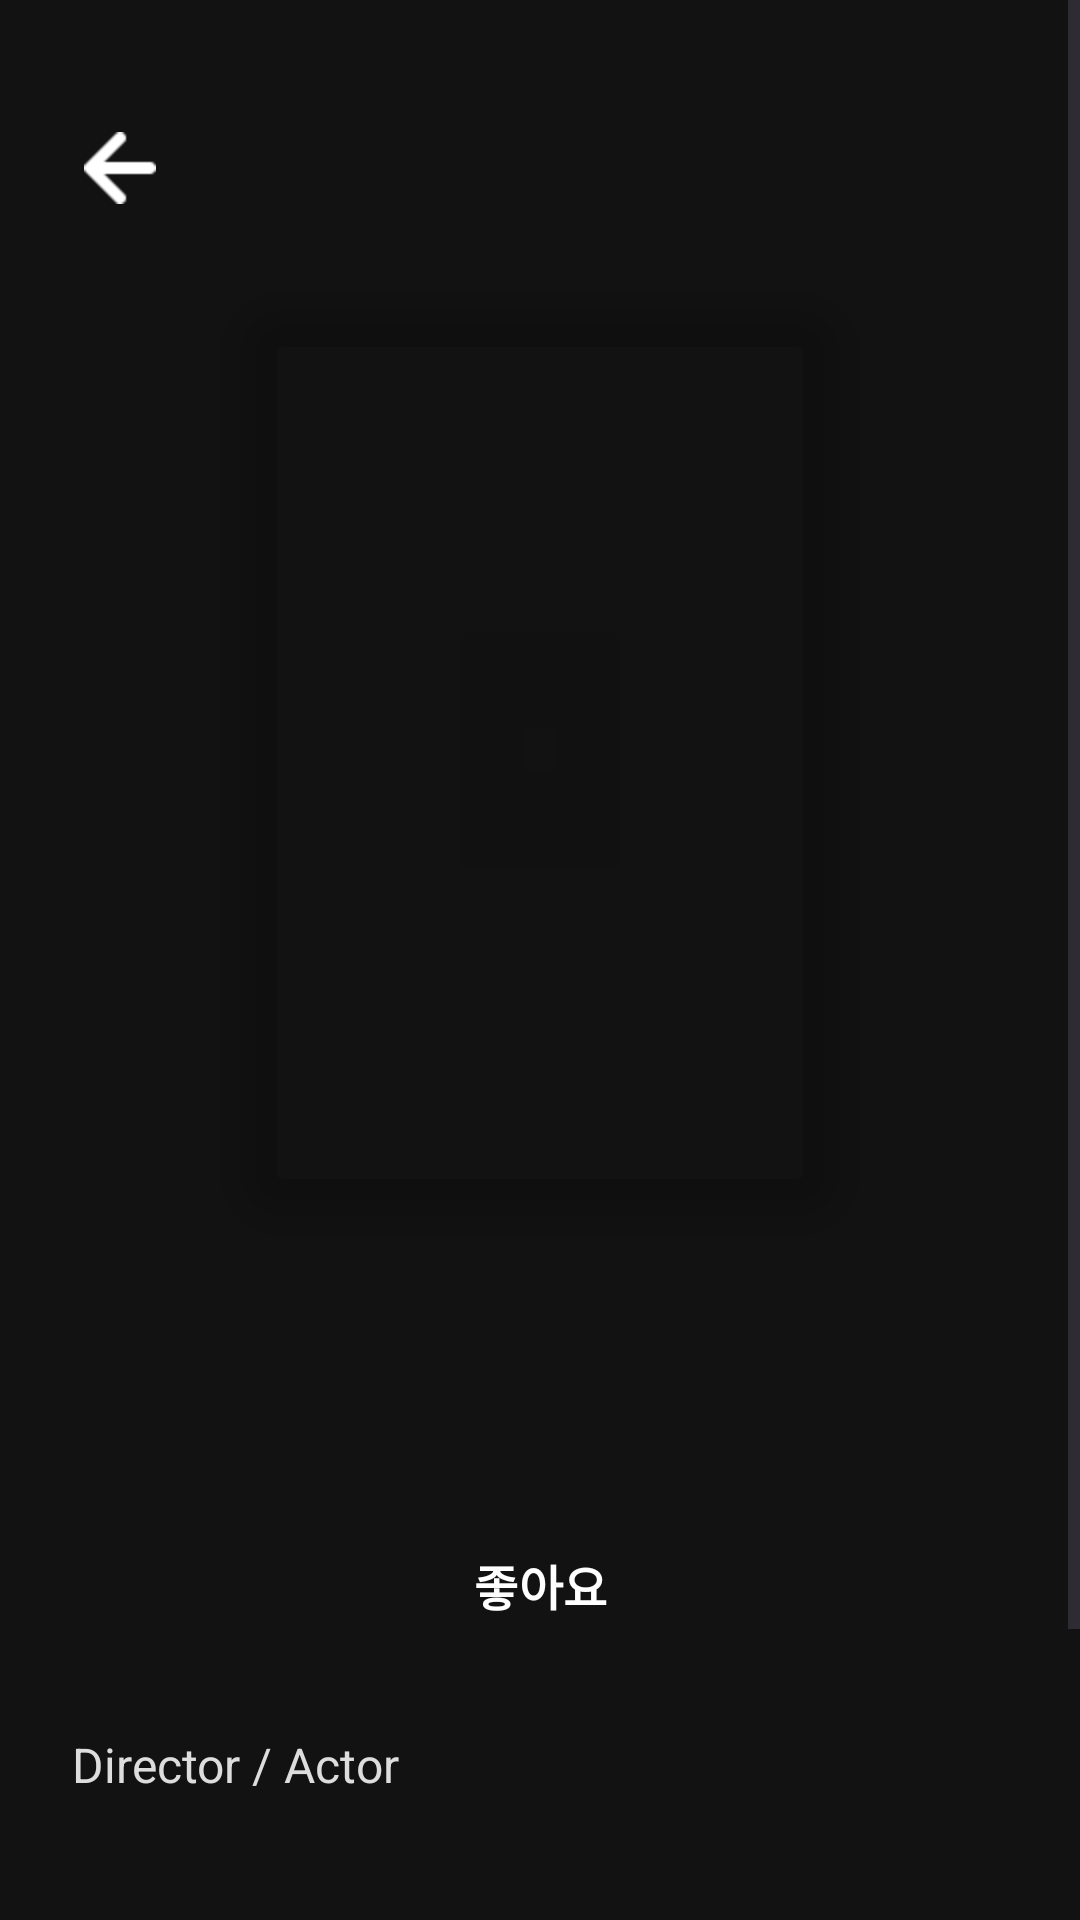

Here is an Android app screen rendered from its layout file. Give the layout XML and the strings, colors and styles it references.
<!-- AndroidManifest.xml: activity theme Theme.LMHYMVandroid -->
<!-- res/layout/activity_movie_detail.xml -->
<?xml version="1.0" encoding="utf-8"?>
<ScrollView xmlns:android="http://schemas.android.com/apk/res/android"
    xmlns:app="http://schemas.android.com/apk/res-auto"
    xmlns:tools="http://schemas.android.com/tools"
    android:id="@+id/detail_root"
    android:layout_width="match_parent"
    android:layout_height="match_parent"
    android:background="@color/app_background"
    android:fillViewport="true">

    <androidx.constraintlayout.widget.ConstraintLayout
        android:layout_width="match_parent"
        android:layout_height="wrap_content"
        android:paddingBottom="30dp">

        <ImageView
            android:id="@+id/btn_back"
            android:layout_width="48dp"
            android:layout_height="48dp"
            android:layout_marginTop="32dp"
            android:layout_marginStart="16dp"
            android:padding="12dp"
            android:contentDescription="뒤로 가기"
            android:background="?attr/selectableItemBackgroundBorderless"
            android:clickable="true"
            android:focusable="true"
            android:src="@drawable/ic_arrow_back"
            app:tint="@color/on_surface_dark"
            app:layout_constraintStart_toStartOf="parent"
            app:layout_constraintTop_toTopOf="parent" />

        <androidx.cardview.widget.CardView
            android:id="@+id/cv_poster"
            android:layout_width="200dp"
            android:layout_height="300dp"
            android:layout_marginTop="20dp"
            app:cardCornerRadius="16dp"
            app:cardElevation="8dp"
            app:cardBackgroundColor="@android:color/transparent"
            app:layout_constraintEnd_toEndOf="parent"
            app:layout_constraintStart_toStartOf="parent"
            app:layout_constraintTop_toBottomOf="@id/btn_back">

            <ImageView
                android:id="@+id/iv_detail_poster"
                android:layout_width="match_parent"
                android:layout_height="match_parent"
                android:contentDescription="영화 포스터"
                android:scaleType="centerCrop"
                tools:src="@tools:sample/avatars" />
        </androidx.cardview.widget.CardView>

        <TextView
            android:id="@+id/tv_detail_title"
            android:layout_width="0dp"
            android:layout_height="wrap_content"
            android:layout_marginTop="24dp"
            android:layout_marginHorizontal="24dp"
            tools:text="영화 제목"
            android:textColor="@color/on_surface_dark"
            android:textSize="24sp"
            android:textStyle="bold"
            app:layout_constraintStart_toStartOf="parent"
            app:layout_constraintEnd_toEndOf="parent"
            app:layout_constraintTop_toBottomOf="@id/cv_poster" />

        <TextView
            android:id="@+id/tv_detail_genre_year_rating"
            android:layout_width="0dp"
            android:layout_height="wrap_content"
            android:layout_marginTop="8dp"
            android:layout_marginHorizontal="24dp"
            tools:text="개봉년도 - 시간 - 별점"
            android:textColor="@color/text_detail_meta"
            android:textSize="14sp"
            app:layout_constraintStart_toStartOf="parent"
            app:layout_constraintEnd_toEndOf="parent"
            app:layout_constraintTop_toBottomOf="@id/tv_detail_title" />

        <com.google.android.material.button.MaterialButton
            android:id="@+id/btn_like"
            android:layout_width="0dp"
            android:layout_height="50dp"
            android:layout_marginTop="20dp"
            android:layout_marginHorizontal="24dp"

            android:background="@drawable/bg_button_rounded_gray"
            app:backgroundTint="@null"

            android:text="좋아요"
            android:textColor="@color/on_surface_dark"
            android:textSize="16sp"
            android:textStyle="bold"

            app:icon="@drawable/ic_heart_white"
            app:iconGravity="textStart"
            app:iconPadding="8dp"
            app:iconTint="@null"

            app:layout_constraintStart_toStartOf="parent"
            app:layout_constraintEnd_toEndOf="parent"
            app:layout_constraintTop_toBottomOf="@id/tv_detail_genre_year_rating" />

        <TextView
            android:id="@+id/tv_label_cast"
            android:layout_width="wrap_content"
            android:layout_height="wrap_content"
            android:layout_marginTop="24dp"
            android:layout_marginStart="24dp"
            android:text="Director / Actor"
            android:textColor="@color/text_detail_label"
            android:textSize="16sp"
            app:layout_constraintStart_toStartOf="parent"
            app:layout_constraintTop_toBottomOf="@id/btn_like" />

        <HorizontalScrollView
            android:id="@+id/scroll_cast"
            android:layout_width="match_parent"
            android:layout_height="wrap_content"
            android:layout_marginTop="12dp"
            android:paddingHorizontal="24dp"
            android:clipToPadding="false"
            app:layout_constraintTop_toBottomOf="@id/tv_label_cast">

            <LinearLayout
                android:id="@+id/layout_cast_container"
                android:layout_width="wrap_content"
                android:layout_height="wrap_content"
                android:orientation="horizontal">
            </LinearLayout>
        </HorizontalScrollView>

        <TextView
            android:id="@+id/tv_label_summary"
            android:layout_width="wrap_content"
            android:layout_height="wrap_content"
            android:layout_marginTop="24dp"
            android:layout_marginStart="24dp"
            android:text="줄거리"
            android:textColor="@color/text_detail_label"
            android:textSize="18sp"
            android:textStyle="bold"
            app:layout_constraintStart_toStartOf="parent"
            app:layout_constraintTop_toBottomOf="@id/scroll_cast" />

        <androidx.cardview.widget.CardView
            android:layout_width="match_parent"
            android:layout_height="wrap_content"
            android:layout_marginHorizontal="24dp"
            android:layout_marginTop="12dp"
            app:cardCornerRadius="12dp"
            app:cardBackgroundColor="@color/surface_bright"
            app:contentPadding="16dp"
            app:layout_constraintTop_toBottomOf="@id/tv_label_summary"
            app:layout_constraintStart_toStartOf="parent"
            app:layout_constraintEnd_toEndOf="parent">

            <TextView
                android:id="@+id/tv_summary_content"
                android:layout_width="match_parent"
                android:layout_height="wrap_content"
                tools:text="줄거리 내용..."
                android:textColor="@color/on_surface_light"
                android:lineSpacingExtra="4dp"
                android:textSize="14sp" />
        </androidx.cardview.widget.CardView>

    </androidx.constraintlayout.widget.ConstraintLayout>
</ScrollView>
<!-- resources referenced by this layout -->
<resources>
  <color name="app_background">#121212</color>
  <color name="on_surface_dark">#FFFFFF</color>
  <color name="on_surface_light">#000000</color>
  <color name="surface_bright">#FFFFFF</color>
  <color name="text_detail_label">#DDDDDD</color>
  <color name="text_detail_meta">#BBBBBB</color>
  <!-- drawable ic_arrow_back: png bitmap (drawable, 233 bytes) -->
  <style name="Theme.LMHYMVandroid" parent="Theme.Material3.DayNight.NoActionBar">
          <item name="colorPrimary">@color/brand_primary</item>
          <item name="colorOnPrimary">@color/brand_on_primary</item>
          <item name="colorPrimaryContainer">@color/brand_primary</item>
          <item name="colorOnPrimaryContainer">@color/brand_on_primary</item>
  
          <item name="colorSurface">@color/app_background</item>
          <item name="colorOnSurface">@color/on_surface_dark</item>
          <item name="colorSurfaceVariant">@color/card_dark</item>
          <item name="colorOnSurfaceVariant">@color/text_secondary</item>
  
          <item name="android:colorBackground">@color/app_background</item>
          <item name="colorOutline">@color/neutral_divider</item>
          <item name="colorError">@color/danger_red</item>
  
          <item name="android:statusBarColor">@color/app_background</item>
          <item name="android:navigationBarColor">@color/app_background</item>
      </style>
  <color name="brand_primary">#141925</color>
  <color name="brand_on_primary">#FFFFFF</color>
  <color name="card_dark">#161B22</color>
  <color name="text_secondary">#888888</color>
  <color name="neutral_divider">#E0E0E0</color>
  <color name="danger_red">#FF0000</color>
</resources>
